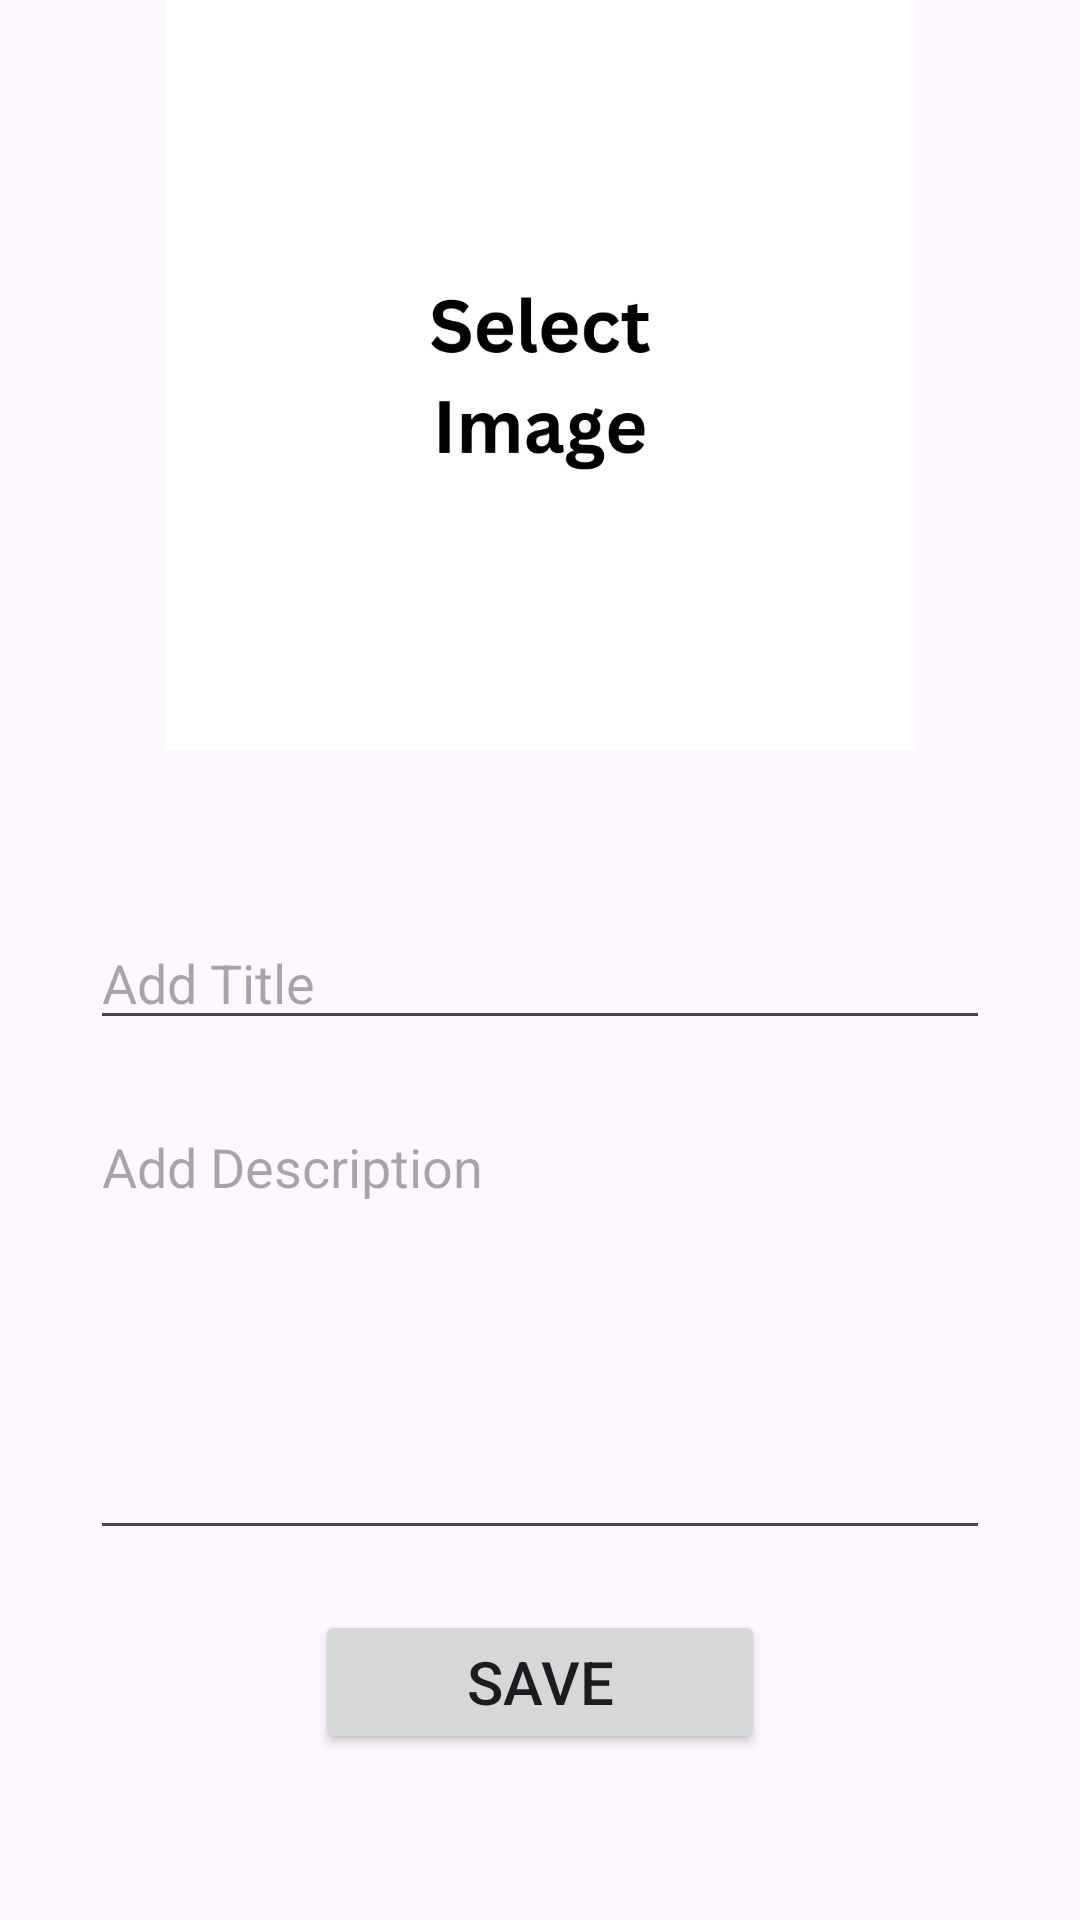

Layout XML and referenced resources for this Android screen:
<!-- AndroidManifest.xml: application theme Theme.ShujaBITS_Assignment -->
<!-- res/layout/activity_add_image.xml -->
<?xml version="1.0" encoding="utf-8"?>
<androidx.constraintlayout.widget.ConstraintLayout xmlns:android="http://schemas.android.com/apk/res/android"
    xmlns:app="http://schemas.android.com/apk/res-auto"
    xmlns:tools="http://schemas.android.com/tools"
    android:layout_width="match_parent"
    android:layout_height="match_parent"
    tools:context=".AddImageActivity">

    <ImageView
        android:id="@+id/ImageViewAddImage"
        android:layout_width="300dp"
        android:layout_height="250dp"
        android:scaleType="fitCenter"
        app:layout_constraintEnd_toEndOf="parent"
        app:layout_constraintHorizontal_bias="0.5"
        app:layout_constraintStart_toStartOf="parent"
        app:srcCompat="@drawable/add_image" />

    <LinearLayout
        android:id="@+id/linearLayout"
        android:layout_width="match_parent"
        android:layout_height="wrap_content"
        android:gravity="center_horizontal"
        android:orientation="vertical"
        app:layout_constraintBottom_toBottomOf="parent"
        app:layout_constraintEnd_toEndOf="parent"
        app:layout_constraintHorizontal_bias="0.5"
        app:layout_constraintStart_toStartOf="parent"
        app:layout_constraintTop_toBottomOf="@+id/ImageViewAddImage"
        app:layout_constraintVertical_bias="0.5">

        <EditText
            android:id="@+id/editTextAddTitle"
            android:layout_width="300dp"
            android:layout_height="wrap_content"
            android:layout_margin="10dp"
            android:ems="10"
            android:hint="Add Title"
            android:inputType="text"
            android:textColor="@color/black" />

        <EditText
            android:id="@+id/editTextAddDescription"
            android:layout_width="300dp"
            android:layout_height="150dp"
            android:layout_margin="10dp"
            android:ems="10"
            android:gravity="start|top"
            android:hint="Add Description"
            android:inputType="textMultiLine"
            android:textColor="@color/black" />

        <Button
            android:id="@+id/btnSave"
            android:layout_width="150dp"
            android:layout_height="wrap_content"
            android:layout_margin="10dp"
            android:text="Save"
            android:textSize="20sp" />

    </LinearLayout>

</androidx.constraintlayout.widget.ConstraintLayout>
<!-- resources referenced by this layout -->
<resources>
  <color name="black">#009688</color>
  <!-- drawable add_image: png bitmap (drawable, 25001 bytes) -->
  <style name="Theme.ShujaBITS_Assignment" parent="Base.Theme.ShujaBITS_Assignment" />
  <style name="Base.Theme.ShujaBITS_Assignment" parent="Theme.Material3.DayNight">
          
          
      </style>
</resources>
